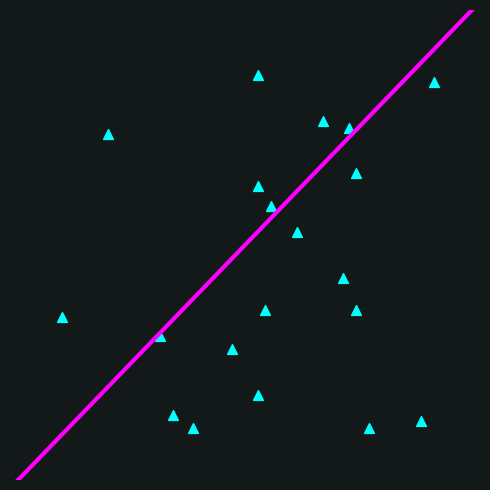

The script that saved this image: (Note: this script raises an exception after producing the figure.)
import os

import numpy as np
import matplotlib.pyplot as plt


def create_figure(min_val, max_val):
    background_color = '#131919'
    fig = plt.figure(figsize=(5, 5), facecolor=background_color)
    ax = fig.add_subplot(1, 1, 1)
    ax.axis('off')
    ax.patch.set_facecolor(background_color)
    ax.set_xlim((min_val, max_val))
    ax.set_ylim((min_val, max_val))
    fig.tight_layout()
    return fig, ax


def rotate_point(x, y, center_point, angle_deg):
    # Rotate point (x, y) around center_point
    # https://en.wikipedia.org/wiki/Rotation_matrix
    angle_radians = angle_deg / 180.0 * np.pi
    sine, cosine = np.sin(angle_radians), np.cos(angle_radians)
    new_x = (x-center_point) * cosine - (y-center_point) * sine + center_point
    new_y = (x-center_point) * sine + (y-center_point) * cosine + center_point
    return new_x, new_y


def get_line_equation(x0, y0, x1, y1):
    # ax + by + c = 0
    a = (y1 - y0) / np.float(x1 - x0)
    b = -1
    c = -a * x0 - b * y0
    return a, b, c


def get_closest_point_on_line(x, y, a, b, c):
    # https://en.wikipedia.org/wiki/Distance_from_a_point_to_a_line
    x, y = ((np.float(b) * (b * x - a * y) - a * c) / (a ** 2 + b ** 2),
            (np.float(a) * (-b * x + a * y) - b * c) / (a ** 2 + b ** 2))
    return x, y


def draw_projections(ax, x, y, a, b, c):
    lines = []
    for x_point, y_point in zip(x, y):
        x_on_line, y_on_line = get_closest_point_on_line(
            x_point, y_point, a, b, c)
        line_proj, = ax.plot([x_point, x_on_line], [y_point, y_on_line],
                             linewidth=1, color='cyan', alpha=0.8)
        lines.append(line_proj)
    return lines


def rotate_2d(ims_output_folder):

    # Settings
    n_data_points = 20
    min_val, max_val = 20, 80
    val_range = max_val - min_val
    np.random.seed(123)

    # Create data points
    x = np.random.randint(low=min_val, high=max_val, size=n_data_points)
    y = np.random.randint(low=min_val, high=max_val, size=n_data_points)

    # Create starting and ending point of the rotating line
    extra_length = 0.1
    x0, y0 = [min_val - extra_length * val_range] * 2
    x1, y1 = [max_val + extra_length * val_range] * 2
    center = min_val + np.round((max_val - min_val) / 2.0)

    # Create figure
    fig, ax = create_figure(min_val=x0, max_val=x1)

    # Visualize points
    ax.scatter(x, y, color='cyan', s=50, marker='^')

    line, projected_lines = None, None
    max_degrees = 361
    max_digits = len(str(max_degrees))
    for frame, _ in enumerate(np.arange(1, 361)):

        # Rotate points
        x0, y0 = rotate_point(x=x0, y=y0, center_point=center, angle_deg=1)
        x1, y1 = rotate_point(x=x1, y=y1, center_point=center, angle_deg=1)

        if line is not None and projected_lines is not None:
            # Remove last drawn lines if exist
            lines = projected_lines + [line]
            for l in lines:
                l.remove()

        # Plot rotating line
        line, = ax.plot([x0, x1], [y0, y1], linewidth=3, color='magenta')
        # Get line equation
        a, b, c = get_line_equation(x0, y0, x1, y1)
        # Draw perpendicular projections
        projected_lines = draw_projections(ax, x, y, a, b, c)

        # plt.draw()
        # plt.show()

        # plt.tight_layout()
        file_name = os.path.join(ims_output_folder,
                                 'frame_%s.png' % str(frame).zfill(max_digits))
        plt.savefig(file_name, format='png', facecolor=fig.get_facecolor())


def create_gif(ims_input_folder, gif_output_name, delay=2):
    # ImageMagick
    os.system(("{path_to_convert} -delay {delay} "
               "{ims_folder}/*png {gif_name}").format(
        path_to_convert="/opt/local/bin/convert", delay=delay,
        ims_folder=ims_input_folder, gif_name=gif_output_name))


if __name__ == '__main__':
    plt.close("all")

    # Create output folder
    gif_frames_output_folder = 'gif_frames_2d'
    if not os.path.exists(gif_frames_output_folder):
        os.makedirs(gif_frames_output_folder)

    rotate_2d(ims_output_folder=gif_frames_output_folder)
    create_gif(ims_input_folder=gif_frames_output_folder,
               gif_output_name='rotating_projections_2d.gif', delay=3)
